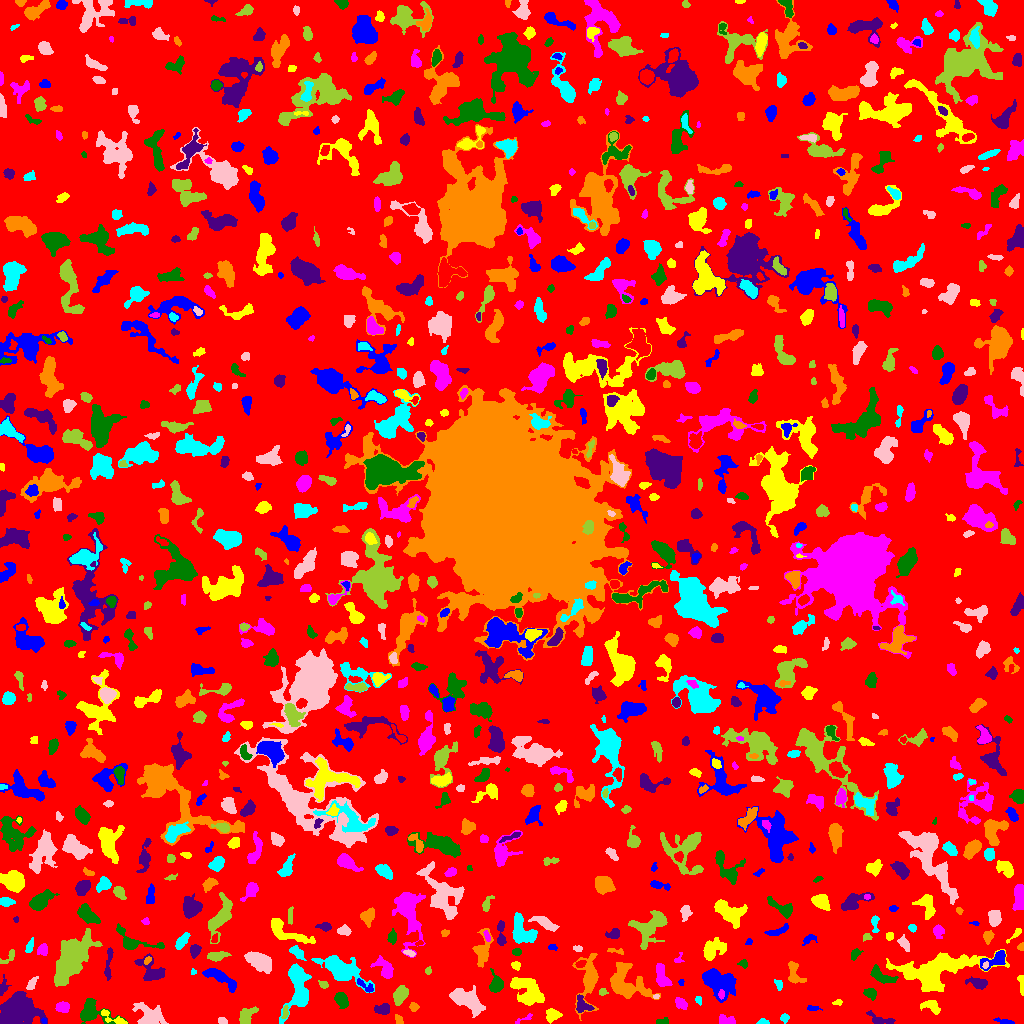

Values plotted in this chart, from the file beside it:
ID, X, Y, A, B, theta, total_flux, mu_max, mu_median, mu_mean, R_fwhm, R_e, R10, R90, x_start, x_end, y_start, y_end, area, greylevel
0, 515.4, 506, 300.7, 299.3, -0.01195, 1535721, 10.0, 2.0, 1.995, 154.5, 231.8, 91.87, 372.4, 0, 1023, 0, 1023, 769766, 1.995
1, 43.83, 2.549, 1.568, 1.157, -1.155, 71.0, 4.0, 2.0, 2.29, 2.706, 1.784, 0.5642, 2.646, 41, 46, 0, 6, 31, 10.29
2, 115.4, 4.437, 8.314, 1.991, -0.44, 316.0, 5.0, 2.0, 2.079, 4.068, 3.432, 1.382, 5.67, 101, 127, 0, 14, 152, 9.079
3, 524.1, 4.724, 6.023, 1.386, 0.4423, 145.0, 4.0, 2.0, 2.101, 4.222, 2.821, 1.128, 4.146, 515, 532, 0, 10, 69, 6.101
4, 662, 1.529, 3.155, 1.379, 0.1028, 221.0, 8.0, 3.0, 3.069, 2.985, 2.459, 0.9772, 3.868, 656, 668, 0, 6, 72, 8.069
5, 880.2, 3.785, 7.415, 2.484, -0.2665, 475.0, 5.0, 3.0, 2.73, 5.352, 4.297, 1.693, 6.604, 866, 895, 0, 13, 174, 6.73
6, 588.6, 45.02, 12.19, 4.688, 1.506, 2840, 18.0, 4.0, 4.88, 5.47, 6.383, 2.257, 11.37, 572, 598, 3, 70, 582, 8.88
7, 762.8, 1.42, 2.596, 1.317, -0.01194, 157.0, 6.0, 2.0, 2.707, 2.985, 2.185, 0.7979, 3.523, 756, 769, 0, 5, 58, 7.707
8, 222.1, 2.267, 2.32, 1.542, -0.4254, 176.0, 5.0, 3.0, 2.839, 3.338, 2.394, 0.9772, 3.656, 218, 227, 0, 6, 62, 7.839
9, 285.3, 11.46, 3.409, 1.274, 1.418, 133.0, 3.0, 2.0, 1.873, 3.7, 2.646, 1.128, 3.989, 281, 288, 5, 18, 71, 9.873
10, 364.3, 11.59, 2.122, 2.031, 1.085, 178.0, 5.0, 2.0, 2.373, 3.432, 2.646, 0.9772, 4.029, 360, 369, 6, 15, 75, 7.373
11, 1005, 1.753, 4.659, 1.17, -0.19, 174.0, 6.0, 2.0, 2.047, 3.038, 2.646, 0.9772, 4.37, 993, 1014, 0, 6, 85, 7.047
12, 551.8, 8.308, 3.154, 2.908, 0.4319, 455.0, 8.0, 2.0, 2.774, 4.297, 3.613, 1.382, 5.809, 546, 562, 0, 15, 164, 7.774
13, 724.7, 2.735, 4.096, 2.25, -0.1492, 343.0, 7.0, 2.0, 2.541, 3.241, 3.141, 1.128, 5.323, 719, 735, 0, 9, 135, 7.541
14, 90.67, 11.67, 7.641, 5.441, -0.3081, 2076, 13.0, 4.0, 4.908, 6.723, 5.809, 2.326, 9.657, 80, 128, 0, 25, 423, 8.908
15, 382.7, 14.34, 3.64, 2.37, 0.1761, 425.0, 7.0, 3.0, 2.833, 4.146, 3.613, 1.382, 5.67, 374, 389, 9, 20, 150, 7.833
16, 398.9, 3.41, 2.577, 1.79, -1.115, 234.0, 6.0, 3.0, 3.343, 3.785, 2.646, 0.9772, 4.107, 395, 403, 0, 9, 70, 7.343
17, 784.4, 5.48, 2.054, 1.867, 0.7455, 150.0, 5.0, 2.0, 2.113, 2.985, 2.459, 0.7979, 3.827, 780, 789, 0, 10, 71, 7.113
18, 466.9, 23.94, 8.291, 4.119, -0.5279, 3133, 14.0, 5.0, 5.686, 8.058, 6.794, 2.706, 11.11, 449, 485, 6, 38, 551, 9.686
19, 246.6, 7.429, 5.409, 2.95, 0.8584, 1035, 12.0, 4.0, 4.77, 4.787, 4.549, 1.693, 7.203, 239, 258, 0, 17, 217, 8.77
20, 620.3, 9.787, 5.103, 4.071, 0.6373, 1185, 9.0, 3.0, 3.738, 6.05, 5.382, 2.111, 8.463, 608, 629, 0, 20, 317, 8.738
21, 813, 14.93, 3.014, 1.147, -0.02577, 86.0, 4.0, 1.0, 1.323, 2.646, 2.111, 0.7979, 3.613, 807, 822, 13, 18, 65, 6.323
22, 931.3, 16.82, 5.332, 2.866, -0.3401, 503.0, 6.0, 3.0, 2.764, 5.47, 4.514, 1.693, 6.91, 920, 940, 9, 23, 182, 6.764
23, 62.95, 16.32, 3.027, 2.382, -0.07815, 567.0, 9.0, 4.0, 4.139, 4.222, 3.385, 1.382, 5.47, 55, 69, 11, 22, 137, 9.139
24, 341.1, 24.33, 3.89, 2.577, -1.033, 701.0, 9.0, 3.0, 3.81, 4.514, 3.909, 1.493, 6.333, 334, 348, 15, 31, 184, 8.81
25, 582.6, 17.9, 4.612, 3.29, -0.7119, 477.0, 8.0, 2.0, 2.621, 3.909, 3.868, 1.382, 6.408, 576, 594, 11, 29, 182, 9.621
26, 413.9, 16.45, 2.043, 1.959, -0.1343, 208.0, 7.0, 2.0, 2.773, 2.821, 2.523, 0.9772, 4.029, 409, 419, 12, 21, 75, 7.773
27, 698.1, 23.89, 2.109, 1.406, -1.379, 76.0, 3.0, 1.5, 1.462, 2.877, 2.185, 0.7979, 3.338, 695, 701, 18, 27, 52, 6.462
28, 149.3, 6.333, 5.952, 4.703, -0.484, 1499, 13.0, 2.0, 3.376, 4.886, 5.078, 1.871, 9.236, 132, 168, 0, 21, 444, 8.376
29, 399.7, 28.49, 4.594, 2.78, 1.116, 1225, 12.0, 5.0, 5.373, 5.614, 4.514, 1.784, 7.225, 393, 408, 18, 38, 228, 9.373
30, 181.8, 28.3, 5.971, 4.088, 0.3288, 1054, 7.0, 3.0, 3.263, 6.05, 5.698, 2.257, 9.027, 171, 199, 20, 37, 323, 7.263
31, 718.4, 41.52, 8.827, 5.913, -0.5517, 3560, 13.0, 5.0, 5.266, 8.038, 8.058, 3.141, 12.68, 702, 736, 21, 55, 676, 9.266
32, 837.8, 21.04, 2.291, 1.324, 0.2214, 104.0, 5.0, 2.0, 2.039, 2.257, 2.111, 0.7979, 3.432, 832, 842, 18, 24, 51, 7.039
33, 680.9, 20.04, 3.216, 2.172, -0.7113, 336.0, 6.0, 2.0, 2.71, 4.406, 3.338, 1.262, 5.323, 675, 687, 14, 26, 124, 7.71
34, 870.4, 30.1, 3.121, 2.297, -0.4149, 447.0, 10.0, 3.0, 3.634, 3.385, 3.338, 1.262, 5.412, 863, 876, 23, 35, 123, 7.634
35, 16.9, 14.58, 7.026, 5.806, -0.02984, 15362, 73.0, 7.0, 15.02, 6.531, 7.114, 2.706, 13.29, 0, 47, 0, 32, 1023, 19.02
36, 626.4, 40.36, 11.39, 7.728, -0.7149, 3433, 12.0, 4.0, 4.373, 8.482, 8.5, 3.192, 13.55, 610, 660, 24, 61, 785, 8.373
37, 298.1, 37.9, 12.71, 5.07, -1.566, 4574, 17.0, 6.0, 6.309, 8.649, 7.919, 3.038, 12.5, 279, 311, 0, 60, 725, 11.31
38, 656.1, 26.98, 1.472, 1.104, 0.2238, 64.0, 5.0, 2.0, 2.207, 1.784, 1.596, 0.5642, 2.585, 653, 659, 25, 29, 29, 9.207
39, 602.7, 31.74, 1.962, 1.62, -0.1144, 121.0, 4.0, 2.0, 2.123, 3.478, 2.257, 0.9772, 3.432, 599, 608, 28, 35, 57, 7.123
40, 81.97, 34.94, 5.147, 1.879, 0.5333, 265.0, 6.0, 2.0, 2.246, 3.785, 3.141, 1.128, 5.015, 72, 89, 28, 40, 118, 7.246
41, 366.1, 36.79, 5.526, 1.929, -0.6246, 307.0, 7.0, 2.0, 2.717, 3.038, 3.29, 1.128, 5.202, 357, 373, 31, 45, 113, 8.717
42, 528.9, 30.57, 8.43, 5.396, -0.8241, 2692, 15.0, 4.0, 4.406, 5.352, 6.933, 2.459, 11.97, 510, 544, 18, 46, 611, 8.406
43, 721.1, 28.87, 2.336, 1.355, -1.562, 135.0, 5.0, 2.5, 2.411, 2.985, 2.257, 0.7979, 3.432, 718, 724, 24, 34, 56, 13.41
44, 496.2, 38.99, 3.785, 2.764, -1.447, 758.0, 11.0, 3.0, 3.627, 4.297, 3.868, 1.493, 6.308, 489, 503, 31, 55, 209, 9.627
45, 2.994, 35.66, 4.207, 1.899, 1.35, 181.0, 4.0, 1.0, 1.692, 4.068, 2.985, 1.128, 4.918, 0, 11, 28, 49, 107, 6.692
46, 793.9, 52.73, 6.526, 3.222, -1.273, 468.0, 8.0, 2.0, 2.438, 3.385, 3.827, 1.382, 6.457, 788, 806, 40, 62, 192, 7.438
47, 779.2, 38.54, 2.54, 1.489, -1.421, 162.0, 6.0, 2.0, 2.219, 2.877, 2.326, 0.7979, 3.785, 774, 782, 33, 44, 73, 7.219
48, 31.39, 39.33, 3.68, 1.746, 1.018, 218.0, 5.0, 2.0, 2.137, 3.338, 3.038, 1.128, 4.951, 26, 38, 34, 47, 102, 7.137
49, 323.4, 39.05, 2.15, 1.699, -0.611, 193.0, 8.0, 3.0, 2.881, 2.764, 2.394, 0.7979, 3.785, 318, 328, 35, 43, 67, 7.881
50, 553.4, 38.51, 3.249, 2.053, 0.007282, 181.0, 4.0, 2.0, 1.81, 4.334, 3.241, 1.262, 5.015, 548, 562, 35, 44, 100, 6.81
51, 681.1, 41.04, 1.704, 1.356, -1.497, 79.0, 4.0, 2.0, 2.194, 2.985, 1.954, 0.5642, 2.932, 678, 684, 38, 44, 36, 7.194
52, 1021, 39.53, 5.795, 1.402, -1.481, 304.0, 6.0, 3.0, 3.2, 4.652, 3.241, 1.262, 4.82, 1017, 1023, 28, 48, 95, 7.2
53, 661.8, 47.48, 6.635, 2.701, -1.284, 677.0, 6.0, 3.0, 2.73, 6.652, 4.886, 2.034, 7.506, 656, 672, 37, 60, 248, 7.73
54, 880.9, 47.83, 7.152, 2.963, -0.5203, 851.0, 7.0, 3.0, 3.445, 5.917, 4.951, 2.034, 7.756, 870, 898, 40, 59, 247, 7.445
55, 978, 40.09, 4.537, 2.219, -0.2036, 498.0, 8.0, 2.0, 2.736, 4.406, 3.742, 1.382, 6.077, 965, 987, 34, 47, 182, 7.736
56, 793.5, 45.13, 1.418, 1.227, -0.5869, 71.0, 4.0, 2.0, 2.29, 2.646, 1.693, 0.5642, 2.523, 791, 796, 43, 48, 31, 10.29
57, 193.2, 51.65, 1.551, 1.172, -1.467, 48.0, 3.0, 1.0, 1.455, 2.257, 1.596, 0.5642, 2.585, 191, 196, 49, 55, 33, 7.455
58, 258.6, 62.51, 7.076, 3.569, -0.5076, 2081, 10.0, 5.0, 5.039, 8.444, 6.383, 2.646, 9.918, 244, 271, 50, 72, 413, 9.039
59, 427.9, 52.49, 1.625, 1.297, 1.359, 63.0, 3.0, 1.0, 1.34, 2.646, 1.871, 0.7979, 2.821, 425, 431, 49, 57, 47, 7.34
... 948 more rows
